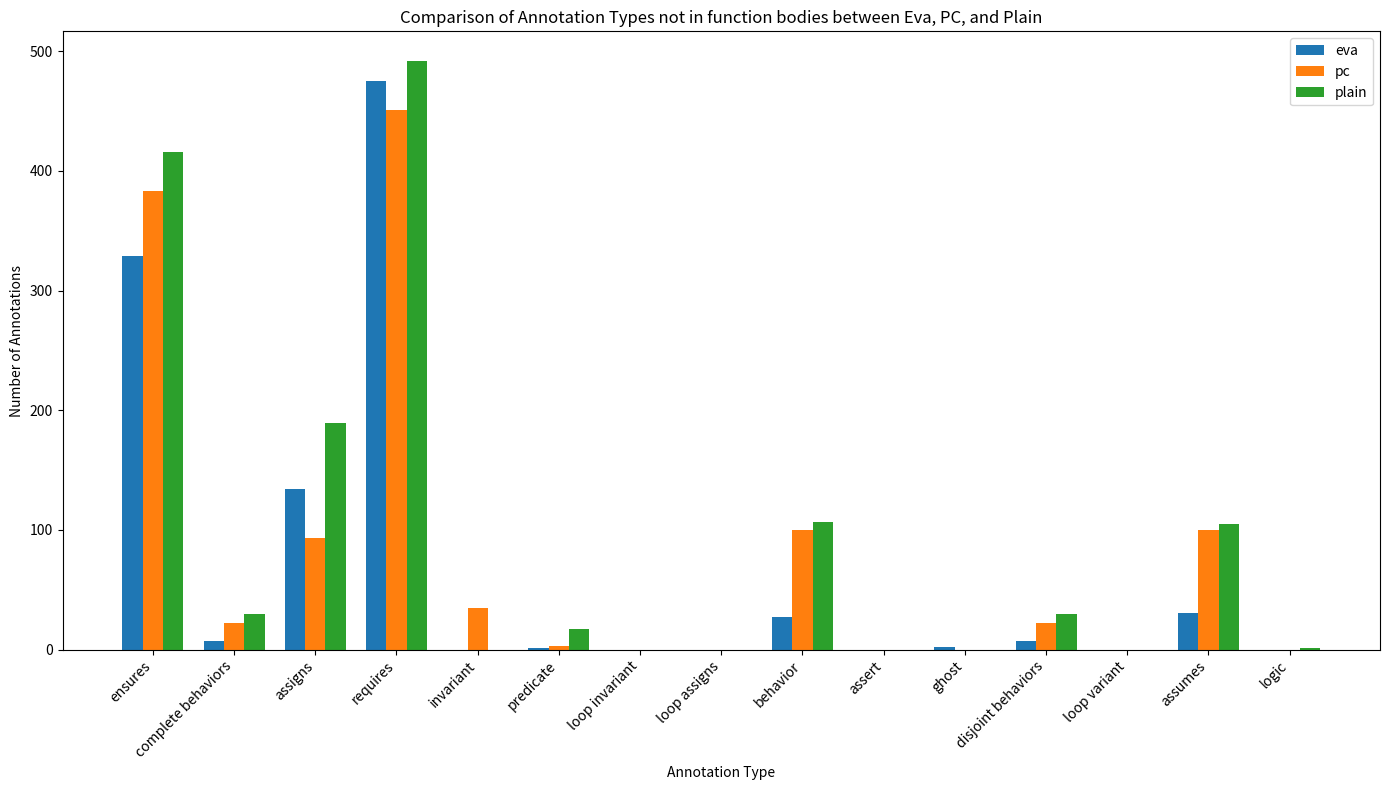

Write Python code to recreate this figure.
import matplotlib.pyplot as plt

# data = {
#     "eva": {'requires': 511, 'ensures': 374, 'loop invariant': 172, 'assigns': 151, 'loop assigns': 137, 'assert': 100, 'loop variant': 92, 'assumes': 42, 'behavior': 35, 'ghost': 11, 'complete behaviors': 7, 'disjoint behaviors': 7, 'logic': 1},
#     "pc": {'requires': 515, 'ensures': 397, 'loop invariant': 162, 'loop assigns': 115, 'assigns': 110, 'behavior': 101, 'assumes': 99, 'loop variant': 87, 'assert': 62, 'complete behaviors': 23, 'disjoint behaviors': 23, 'invariant': 13, 'predicate': 3, 'ghost': 1},
#     "plain": {'requires': 539, 'ensures': 508, 'assigns': 267, 'loop invariant': 208, 'assumes': 161, 'behavior': 160, 'loop assigns': 143, 'loop variant': 132, 'assert': 94, 'complete behaviors': 32, 'disjoint behaviors': 32, 'ghost': 23, 'predicate': 19, 'invariant': 2}
# }

data = {
        "plain": {'requires': 504, 'ensures': 447, 'assigns': 268, 'loop invariant': 204, 'assert': 161, 'behavior': 142, 'assumes': 140, 'loop assigns': 139, 'loop variant': 130, 'complete behaviors': 30, 'disjoint behaviors': 30, 'predicate': 17, 'ghost': 7, 'logic': 1},
        "pc": {'requires': 459, 'ensures': 387, 'loop invariant': 160, 'assigns': 113, 'loop assigns': 111, 'behavior': 100, 'assumes': 100, 'assert': 92, 'loop variant': 87, 'invariant': 35, 'complete behaviors': 22, 'disjoint behaviors': 22, 'predicate': 3, 'ghost': 1},
        "eva": {'requires': 489, 'ensures': 335, 'loop invariant': 172, 'assert': 155, 'assigns': 149, 'loop assigns': 138, 'loop variant': 91, 'assumes': 40, 'behavior': 36, 'complete behaviors': 7, 'disjoint behaviors': 7, 'ghost': 6, 'predicate': 1}
        }

body_data = {
        "plain": {'loop invariant': 204, 'assert': 161, 'loop assigns': 139, 'loop variant': 130, 'assigns': 79, 'behavior': 35, 'assumes': 35, 'ensures': 31, 'requires': 12, 'ghost': 7},
        "pc": {'loop invariant': 160, 'loop assigns': 111, 'assert': 92, 'loop variant': 87, 'assigns': 20, 'requires': 8, 'ensures': 4, 'ghost': 1},
        "eva": {'loop invariant': 172, 'assert': 155, 'loop assigns': 138, 'loop variant': 91, 'assigns': 15, 'requires': 14, 'behavior': 9, 'assumes': 9, 'ensures': 6, 'ghost': 4}
        }

nonbody_data = {category: {key: data[category].get(key, 0) - body_data[category].get(key, 0)
                          for key in data[category]}
               for category in data}

# Extracting all annotation types and their values for each set
annotation_types = list(set().union(nonbody_data['eva'], nonbody_data['pc'], nonbody_data['plain']))
sets = ['eva', 'pc', 'plain']

# Preparing the values matrix for each annotation type across different sets
values = [[nonbody_data[set].get(annotation, 0) for annotation in annotation_types] for set in sets]

# Creating the bar graph for all annotation types
fig, ax = plt.subplots(figsize=(14, 8)) # Adjusted for better display of all annotation types
bar_width = 0.25
index = range(len(annotation_types))

bars = []
for i, set_values in enumerate(values):
    bars.append(ax.bar([x + bar_width*i for x in index], set_values, bar_width, label=sets[i]))

ax.set_xlabel('Annotation Type')
ax.set_ylabel('Number of Annotations')
ax.set_title('Comparison of Annotation Types not in function bodies between Eva, PC, and Plain')
ax.set_xticks([i + bar_width for i in range(len(annotation_types))])
ax.set_xticklabels(annotation_types, rotation=45, ha="right")
ax.legend()

plt.savefig('annotation_count_bar_graph.png')
plt.tight_layout()
plt.show()

